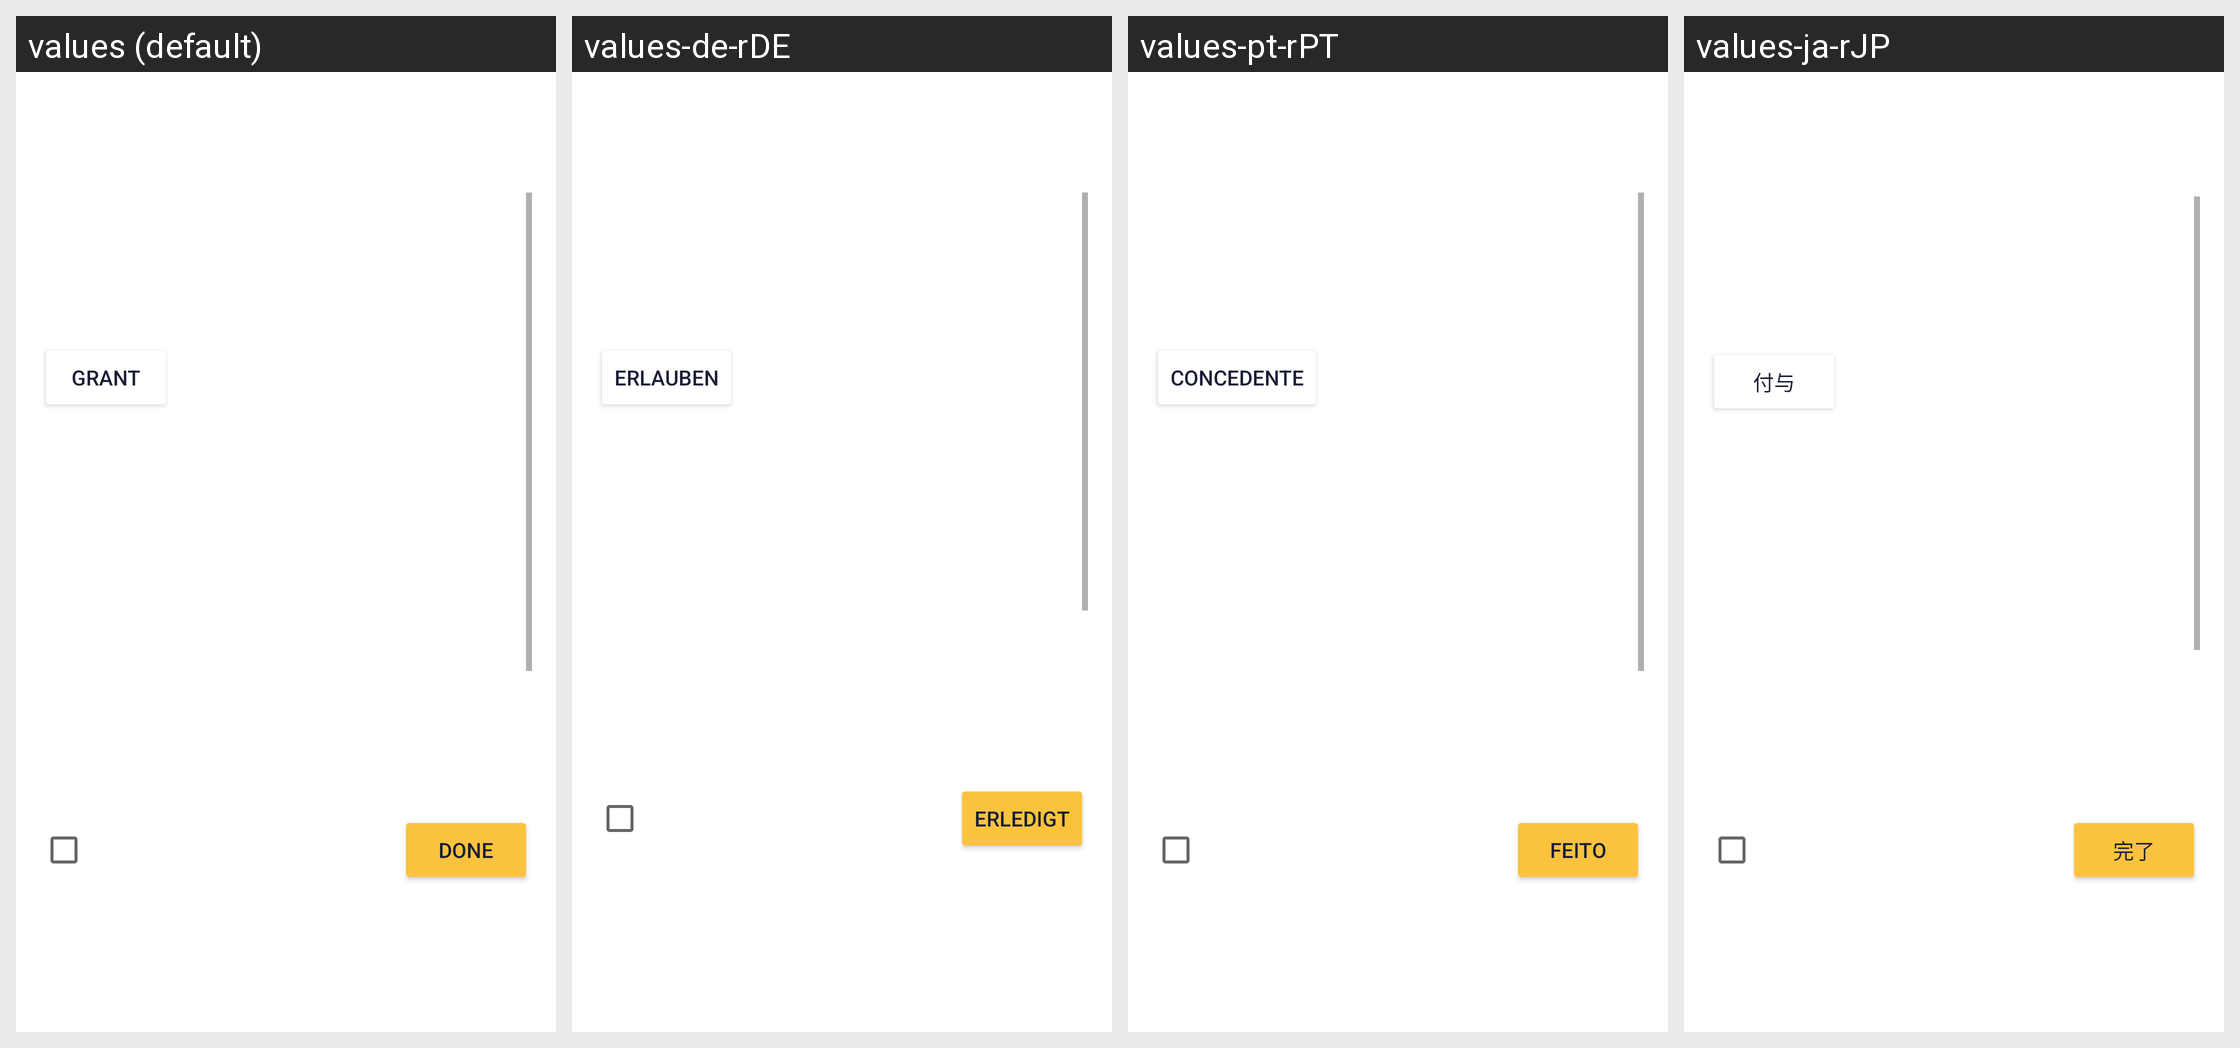

Translations of the strings shown on this Android screen, per locale in the grid:
Android screen res/layout/welcome_permission_privacy_layout.xml rendered under 4 locales, left to right: values (default), values-de-rDE, values-pt-rPT, values-ja-rJP. Device: Nexus 5 (rendered at 1080×1920; each locale shown at half size, 540×960, under a caption strip naming it); theme Theme.AmazeFileUtilities.
Other locales in the repository, not shown: values-af-rZA, values-ar-rSA, values-ca-rES, values-da-rDK, values-el-rGR, values-en-rUS, values-es-rES, values-fi-rFI, values-hi-rIN, values-in-rID, values-it-rIT, values-iw-rIL, values-ko-rKR, values-ml-rIN, values-nl-rNL, values-no-rNO, values-pl-rPL, values-pt-rBR, values-ro-rRO, values-ru-rRU, values-sr-rSP, values-sv-rSE, values-tr-rTR, values-uk-rUA, values-vi-rVN, values-zh-rCN, values-zh-rHK, values-zh-rTW.
Strings drawn on this screen, with the default value and each locale's value (text and hints the layout hard-codes, and strings that could not be matched under every locale, appear in the picture but are not listed):

welcome_permission
  values: We need storage permissions to access your media files
  values-de-rDE: Wir benötigen Speicherrechte, um Zugriff auf Mediendateien zu erhalten
  values-pt-rPT: Precisamos de permissões de armazenamento para acessar seus arquivos de mídia
  values-ja-rJP: We need storage permissions to access your media files

grant
  values: Grant
  values-de-rDE: Erlauben
  values-pt-rPT: concedente
  values-ja-rJP: 付与

done
  values: Done
  values-de-rDE: Erledigt
  values-pt-rPT: Feito
  values-ja-rJP: 完了
